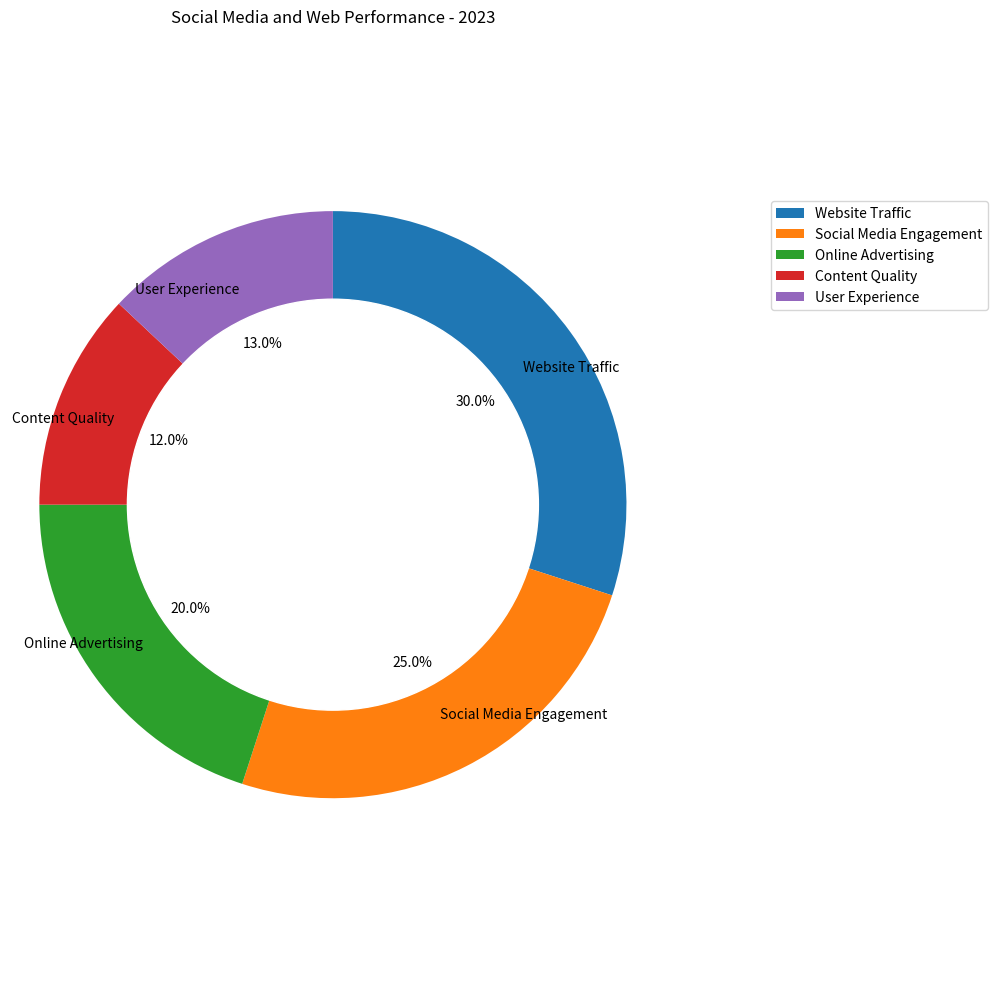

Reproduce this figure in Python. (Note: this script raises an exception after producing the figure.)

import matplotlib
import matplotlib.pyplot as plt
import numpy as np

data_labels = ['Website Traffic', 'Social Media Engagement', 'Online Advertising', 'Content Quality', 'User Experience']
data = np.array([30, 25, 20, 12, 13])
line_labels = ['Category', 'Ratio']

fig = plt.figure(figsize=(10,10))
ax = fig.add_subplot(111)
ax.pie(data, labels=data_labels, startangle=90, counterclock=False, autopct='%.1f%%', labeldistance=0.8)
ax.axis('equal')
circle = plt.Circle((0,0), 0.7, color='white')
ax.add_artist(circle)
ax.set_title('Social Media and Web Performance - 2023')
ax.legend(data_labels, bbox_to_anchor=(1, 0.8), loc='best', fontsize=10, bbox_transform=plt.gcf().transFigure)
plt.tight_layout()
plt.savefig('/cpfs01/user/yanxiangchao/code0/gpt_chart/structchart_simulation/simulated_data_corner_cases/rings/png/20231227-021402_51.png')
plt.clf()
